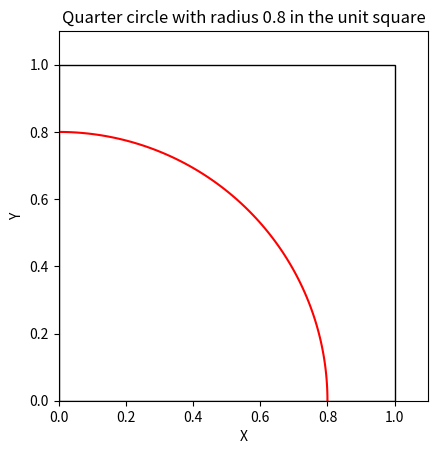

The script that saved this image:
import matplotlib.pyplot as plt
import numpy as np


def calculate_probability(r):
    """
    Probability that a point chosen uniformly in the unit square is at a
    distance less than r from the corner (0, 0).

    The area of {x^2 + y^2 < r^2} intersected with the unit square is
        pi r^2 / 4                                        for 0 <= r <= 1,
        r^2 (arcsin(1/r) - pi/4) + sqrt(r^2 - 1)          for 1 < r <= sqrt(2),
        1                                                 for r > sqrt(2).
    """
    if r <= 0:
        return 0.0
    if r <= 1:
        return np.pi * r**2 / 4
    if r <= np.sqrt(2):
        return r**2 * (np.arcsin(1 / r) - np.pi / 4) + np.sqrt(r**2 - 1)
    return 1.0


def simulate_probability(r, n=200_000, seed=0):
    """Monte Carlo estimate of the same probability."""
    rng = np.random.default_rng(seed)
    x, y = rng.random(n), rng.random(n)
    return np.mean(np.hypot(x, y) < r)


def plot_square_and_circle(r):
    """
    Plot the square and the quarter circle to visualize the problem.
    """
    fig, ax = plt.subplots()

    square = plt.Rectangle((0, 0), 1, 1, edgecolor="black", facecolor="none")
    ax.add_patch(square)

    theta = np.linspace(0, np.pi / 2, 100)
    ax.plot(r * np.cos(theta), r * np.sin(theta), color="red")

    ax.set_xlim(0, max(1.1 * r, 1.1))
    ax.set_ylim(0, max(1.1 * r, 1.1))
    ax.set_aspect("equal", adjustable="box")
    ax.set_xlabel("X")
    ax.set_ylabel("Y")
    ax.set_title(f"Quarter circle with radius {r} in the unit square")

    return fig, ax


def main():
    for r in (0.8, 1.0, 1.2, np.sqrt(2), 1.5):
        exact = calculate_probability(r)
        approx = simulate_probability(r)
        print(f"r = {r:.4f}: exact = {exact:.4f}, simulated = {approx:.4f}")

    plot_square_and_circle(0.8)
    plt.show()


if __name__ == "__main__":
    main()
